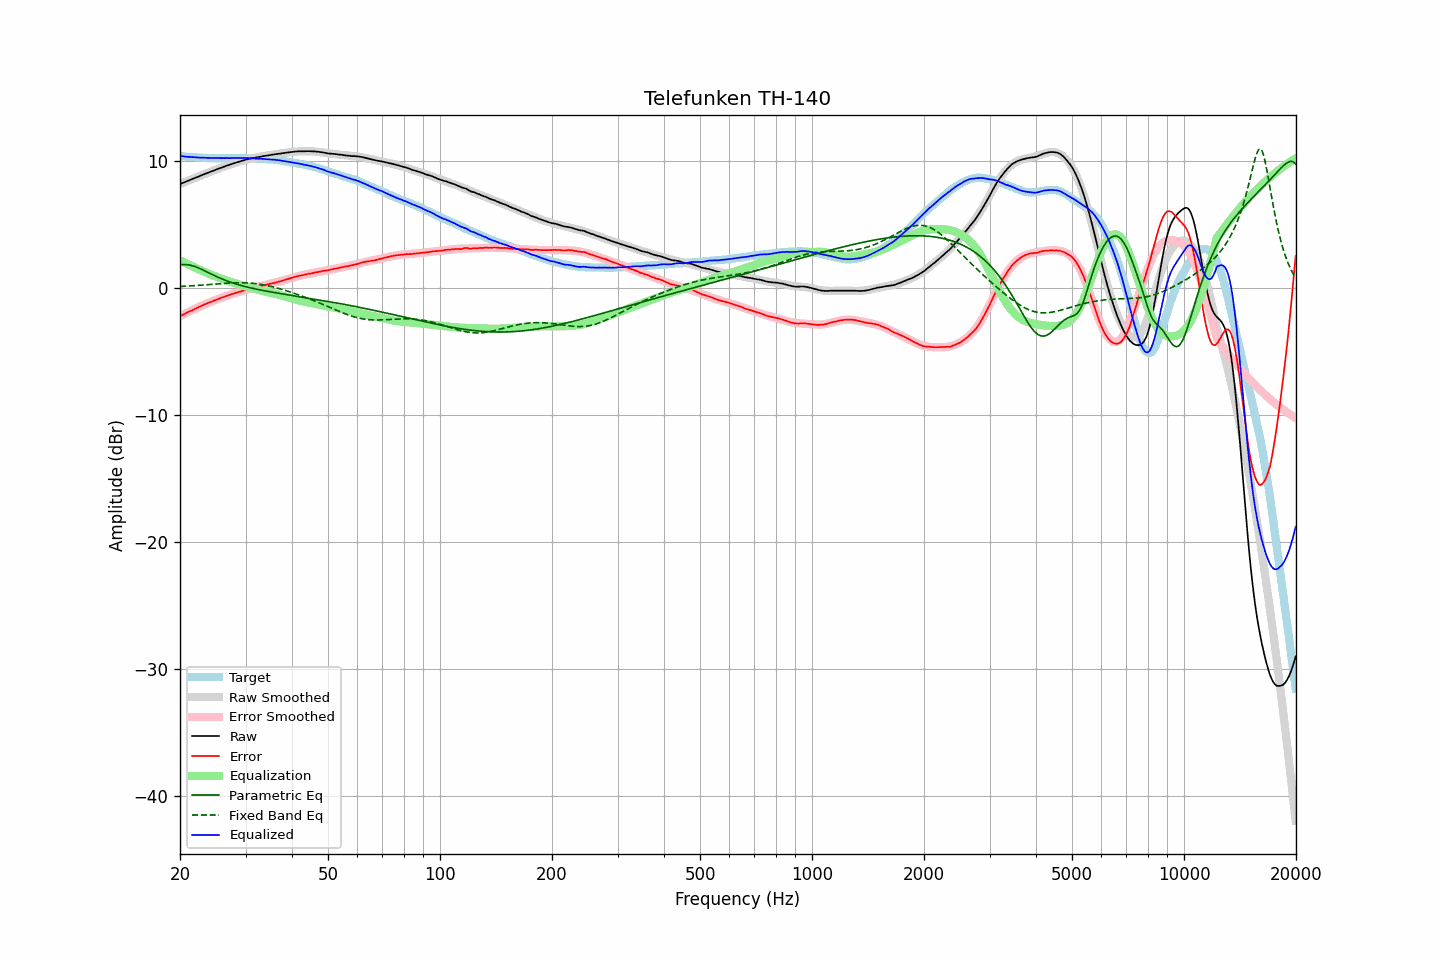

Source data for this figure (header and first rows):
frequency, raw, error, smoothed, error_smoothed, equalization, parametric_eq, fixed_band_eq, equalized_raw, equalized_smoothed, target
20.00, 8.22, -2.20, 8.21, -2.21, 2.21, 1.84, 0.14, 10.42, 10.42, 10.42
20.20, 8.27, -2.14, 8.26, -2.14, 2.14, 1.86, 0.14, 10.41, 10.41, 10.41
20.40, 8.32, -2.08, 8.32, -2.08, 2.08, 1.87, 0.15, 10.39, 10.39, 10.40
20.61, 8.37, -2.02, 8.37, -2.01, 2.01, 1.87, 0.16, 10.38, 10.38, 10.39
20.81, 8.42, -1.95, 8.42, -1.95, 1.95, 1.86, 0.16, 10.37, 10.37, 10.37
21.02, 8.47, -1.89, 8.47, -1.89, 1.89, 1.85, 0.17, 10.36, 10.36, 10.36
21.23, 8.53, -1.82, 8.52, -1.83, 1.83, 1.82, 0.18, 10.35, 10.35, 10.35
21.44, 8.58, -1.78, 8.58, -1.77, 1.77, 1.80, 0.19, 10.34, 10.34, 10.36
21.66, 8.63, -1.71, 8.63, -1.71, 1.71, 1.76, 0.20, 10.33, 10.33, 10.34
21.87, 8.68, -1.66, 8.68, -1.65, 1.65, 1.72, 0.20, 10.32, 10.32, 10.34
22.09, 8.73, -1.59, 8.73, -1.59, 1.59, 1.68, 0.21, 10.31, 10.32, 10.32
22.31, 8.78, -1.53, 8.78, -1.53, 1.53, 1.63, 0.22, 10.31, 10.31, 10.31
22.54, 8.83, -1.47, 8.83, -1.47, 1.47, 1.57, 0.23, 10.30, 10.30, 10.30
22.76, 8.89, -1.41, 8.88, -1.41, 1.41, 1.51, 0.24, 10.30, 10.30, 10.30
22.99, 8.94, -1.35, 8.93, -1.36, 1.36, 1.46, 0.25, 10.29, 10.29, 10.29
23.22, 8.99, -1.29, 8.99, -1.30, 1.30, 1.39, 0.26, 10.29, 10.29, 10.28
23.45, 9.04, -1.25, 9.04, -1.25, 1.25, 1.33, 0.27, 10.28, 10.28, 10.29
23.69, 9.09, -1.19, 9.08, -1.19, 1.19, 1.27, 0.28, 10.28, 10.28, 10.28
23.92, 9.14, -1.13, 9.13, -1.14, 1.14, 1.21, 0.29, 10.27, 10.27, 10.27
24.16, 9.19, -1.09, 9.18, -1.08, 1.08, 1.14, 0.30, 10.27, 10.27, 10.28
24.40, 9.24, -1.04, 9.23, -1.03, 1.03, 1.08, 0.31, 10.27, 10.27, 10.28
24.65, 9.28, -0.99, 9.28, -0.98, 0.98, 1.02, 0.32, 10.26, 10.27, 10.27
24.89, 9.33, -0.94, 9.33, -0.93, 0.93, 0.96, 0.33, 10.26, 10.26, 10.27
25.14, 9.38, -0.88, 9.38, -0.88, 0.88, 0.90, 0.34, 10.26, 10.26, 10.26
25.39, 9.43, -0.83, 9.42, -0.84, 0.84, 0.84, 0.35, 10.26, 10.26, 10.26
25.65, 9.47, -0.79, 9.47, -0.79, 0.79, 0.79, 0.36, 10.25, 10.26, 10.26
25.91, 9.52, -0.74, 9.52, -0.74, 0.74, 0.74, 0.37, 10.26, 10.26, 10.26
26.16, 9.57, -0.70, 9.56, -0.69, 0.69, 0.68, 0.38, 10.26, 10.26, 10.27
26.43, 9.61, -0.65, 9.61, -0.65, 0.65, 0.63, 0.39, 10.26, 10.26, 10.26
26.69, 9.66, -0.60, 9.65, -0.61, 0.61, 0.58, 0.39, 10.26, 10.26, 10.26
26.96, 9.70, -0.56, 9.70, -0.56, 0.56, 0.54, 0.40, 10.26, 10.26, 10.26
27.23, 9.74, -0.52, 9.74, -0.52, 0.52, 0.49, 0.41, 10.25, 10.26, 10.26
27.50, 9.79, -0.47, 9.78, -0.48, 0.48, 0.45, 0.41, 10.26, 10.26, 10.26
27.77, 9.83, -0.44, 9.83, -0.44, 0.44, 0.41, 0.42, 10.26, 10.26, 10.27
28.05, 9.87, -0.39, 9.87, -0.40, 0.40, 0.36, 0.42, 10.26, 10.26, 10.26
28.33, 9.91, -0.36, 9.91, -0.36, 0.36, 0.33, 0.43, 10.26, 10.27, 10.27
28.62, 9.95, -0.32, 9.95, -0.32, 0.32, 0.29, 0.43, 10.26, 10.27, 10.27
28.90, 10.00, -0.28, 9.99, -0.28, 0.28, 0.25, 0.43, 10.27, 10.27, 10.28
29.19, 10.03, -0.25, 10.03, -0.24, 0.24, 0.21, 0.43, 10.27, 10.27, 10.28
29.48, 10.07, -0.20, 10.06, -0.20, 0.20, 0.18, 0.43, 10.27, 10.26, 10.27
29.78, 10.10, -0.17, 10.10, -0.17, 0.17, 0.15, 0.43, 10.26, 10.26, 10.27
30.08, 10.14, -0.13, 10.13, -0.13, 0.13, 0.11, 0.42, 10.26, 10.26, 10.27
30.38, 10.17, -0.08, 10.16, -0.09, 0.09, 0.08, 0.42, 10.26, 10.26, 10.25
30.68, 10.20, -0.05, 10.19, -0.06, 0.06, 0.05, 0.41, 10.26, 10.25, 10.25
30.99, 10.23, -0.02, 10.22, -0.02, 0.02, 0.02, 0.40, 10.25, 10.25, 10.25
31.30, 10.25, -0.00, 10.25, 0.01, -0.01, -0.01, 0.39, 10.24, 10.24, 10.25
31.61, 10.28, 0.04, 10.28, 0.04, -0.04, -0.03, 0.38, 10.23, 10.23, 10.24
31.93, 10.30, 0.08, 10.30, 0.07, -0.07, -0.06, 0.36, 10.22, 10.23, 10.22
32.24, 10.33, 0.10, 10.32, 0.11, -0.11, -0.09, 0.35, 10.22, 10.22, 10.23
32.57, 10.35, 0.14, 10.35, 0.14, -0.14, -0.11, 0.33, 10.21, 10.21, 10.21
32.89, 10.37, 0.16, 10.37, 0.16, -0.16, -0.14, 0.31, 10.20, 10.21, 10.21
33.22, 10.40, 0.20, 10.39, 0.19, -0.19, -0.16, 0.29, 10.20, 10.20, 10.20
33.55, 10.42, 0.22, 10.41, 0.22, -0.22, -0.19, 0.26, 10.19, 10.19, 10.20
33.89, 10.44, 0.25, 10.44, 0.25, -0.25, -0.21, 0.24, 10.19, 10.19, 10.19
34.23, 10.46, 0.29, 10.46, 0.28, -0.28, -0.24, 0.21, 10.18, 10.18, 10.17
34.57, 10.48, 0.31, 10.48, 0.31, -0.31, -0.26, 0.18, 10.17, 10.17, 10.17
34.92, 10.50, 0.35, 10.50, 0.34, -0.34, -0.28, 0.16, 10.16, 10.16, 10.15
35.27, 10.52, 0.35, 10.52, 0.37, -0.37, -0.30, 0.13, 10.15, 10.15, 10.17
35.62, 10.54, 0.40, 10.54, 0.40, -0.40, -0.33, 0.09, 10.14, 10.14, 10.14
35.97, 10.56, 0.42, 10.56, 0.43, -0.43, -0.35, 0.06, 10.12, 10.12, 10.14
... 635 more rows
